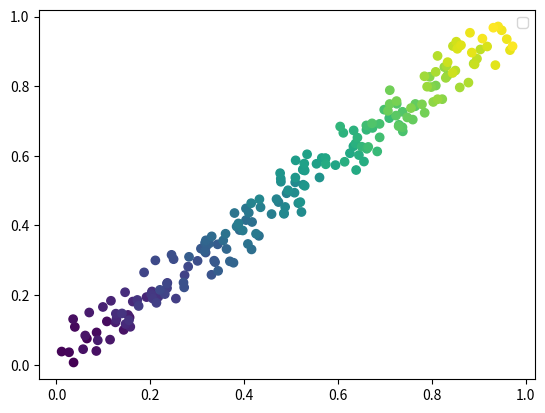

The matplotlib source for this figure:
import numpy as np
import matplotlib.pyplot as plt
print( np.linspace(0,1,100) )
x = np.linspace(0,0.9,200) + np.random.rand(200)/10
y = np.linspace(0,0.9,200) + np.random.rand(200)/10
t = np.arange(200)

plt.scatter(x, y, c=t)
plt.legend()
plt.show()